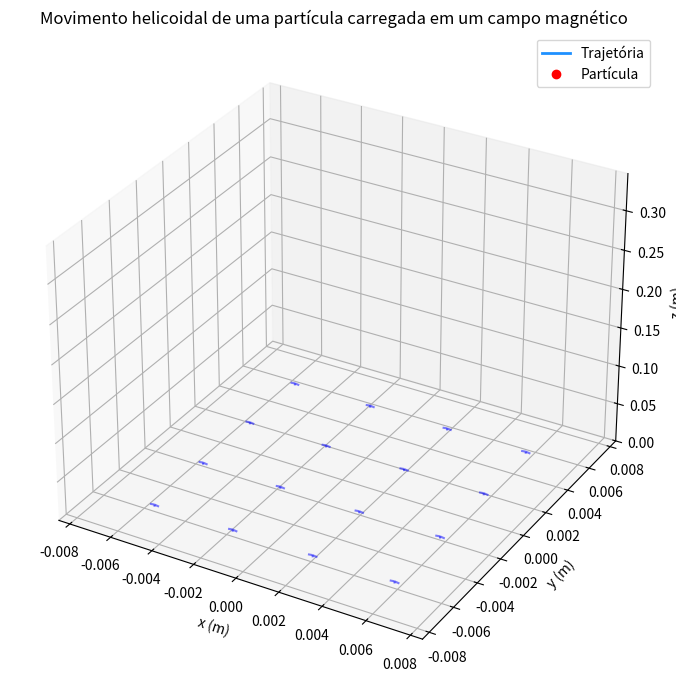

Source code (Python):
import numpy as np
import matplotlib.pyplot as plt
from matplotlib.animation import FuncAnimation
from mpl_toolkits.mplot3d import Axes3D

# ==========================
# Parâmetros físicos
# ==========================
q = 1.6e-19   # carga (C)
m = 9.11e-31  # massa (kg)
B = 1e-3      # campo magnético (T)
v0 = 2e6      # velocidade inicial (m/s)
angulo = 30   # ângulo entre v e B (graus)

# Componentes da velocidade inicial
v_par = v0 * np.cos(np.radians(angulo))   # paralela ao B
v_perp = v0 * np.sin(np.radians(angulo))  # perpendicular a B

# Frequência ciclotrônica e raio
omega = q * B / m
raio = m * v_perp / (q * B)

# Vetor de tempo
t = np.linspace(0, 2e-7, 1000)

# Trajetória helicoidal
x = raio * np.cos(omega * t)
y = raio * np.sin(omega * t)
z = v_par * t

# ==========================
# Criação da figura 3D
# ==========================
fig = plt.figure(figsize=(9,7))
ax = fig.add_subplot(111, projection='3d')
ax.set_xlim(-raio*1.5, raio*1.5)
ax.set_ylim(-raio*1.5, raio*1.5)
ax.set_zlim(0, max(z))
ax.set_xlabel("x (m)")
ax.set_ylabel("y (m)")
ax.set_zlabel("z (m)")
ax.set_title("Movimento helicoidal de uma partícula carregada em um campo magnético")

# ==========================
# Campo magnético (setas azuis)
# ==========================
# Criar uma grade de vetores B apontando no eixo z
bx, by = np.meshgrid(np.linspace(-raio, raio, 4), np.linspace(-raio, raio, 4))
bz = np.ones_like(bx) * 0.5  # direção z
ax.quiver(bx, by, 0, 0, 0, bz, color='b', length=raio*0.5, normalize=True, alpha=0.5)

# ==========================
# Elementos gráficos animados
# ==========================
linha, = ax.plot([], [], [], 'dodgerblue', lw=2, label="Trajetória")
ponto, = ax.plot([], [], [], 'ro', markersize=6, label="Partícula")
velocidade = None

# ==========================
# Função de atualização da animação
# ==========================
def update(frame):
    global velocidade
    linha.set_data(x[:frame], y[:frame])
    linha.set_3d_properties(z[:frame])
    ponto.set_data([x[frame]], [y[frame]])
    ponto.set_3d_properties([z[frame]])

    # Remove vetor de velocidade antigo, se existir
    if velocidade:
        velocidade.remove()

    # Calcula vetor de velocidade instantânea
    vx = -raio * omega * np.sin(omega * t[frame])
    vy =  raio * omega * np.cos(omega * t[frame])
    vz = v_par

    escala = 2e-8
    velocidade = ax.quiver(
        x[frame], y[frame], z[frame],
        vx, vy, vz,
        color='r', length=escala, normalize=True
    )

    return linha, ponto, velocidade

# ==========================
# Criar animação
# ==========================
ani = FuncAnimation(fig, update, frames=len(t), interval=10, blit=False)

# ==========================
# Configurações finais
# ==========================
ax.legend()
ax.grid(True)
plt.tight_layout()
plt.show()
